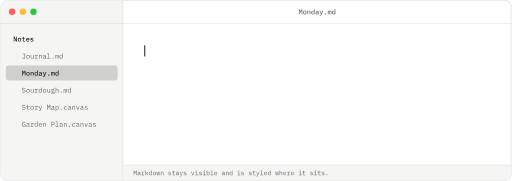
t = 0.00 s
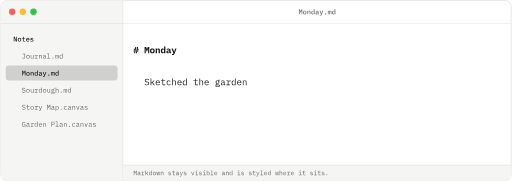
t = 1.71 s
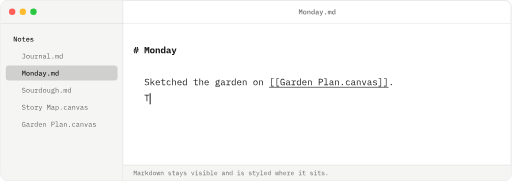
t = 3.33 s
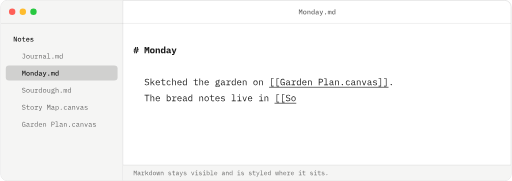
t = 4.94 s
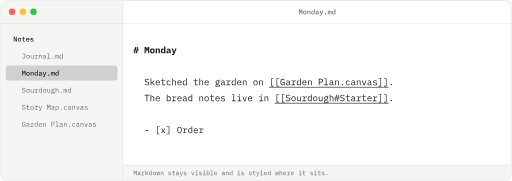
t = 6.69 s
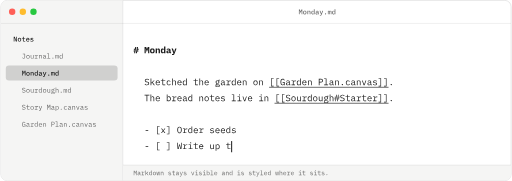
t = 8.03 s

The animated SVG that drew these frames (rendered in a browser with its animation timeline set to each time). Animation: 8 SMIL elements (animate=8); frames cover the first 8.03 s, repeats indefinitely.

<svg xmlns="http://www.w3.org/2000/svg" xmlns:xlink="http://www.w3.org/1999/xlink" viewBox="0 0 960 340" width="960" height="340" role="img" aria-labelledby="t d">
<title id="t">Typing in Abyss</title><desc id="d">An Abyss window. A note called Monday.md is typed out: a heading, two wikilinks and a short task list, with the Markdown characters left visible and styled in place.</desc>
<defs><path id="M4d" d="M445 334 448 544H440L300 185L160 544H152L155 334V0H56V698H193L300 421H307L415 698H544V0H445Z"/><path id="M6f" d="M300 -12Q243 -12 197.5 7Q152 26 120.5 61Q89 96 72 146Q55 196 55 258Q55 320 72 370Q89 420 120.5 455Q152 490 197.5 509Q243 528 300 528Q357 528 402.5 509Q448 490 479.5 455Q511 420 528 370Q545 320 545 258Q545 196 528 146Q511 96 479.5 61Q448 26 402.5 7Q357 -12 300 -12ZM300 74Q360 74 395.5 110.5Q431 147 431 219V297Q431 369 395.5 405.5Q360 442 300 442Q240 442 204.5 405.5Q169 369 169 297V219Q169 147 204.5 110.5Q240 74 300 74Z"/><path id="M6e" d="M84 0V516H193V428H198Q206 448 218.5 466.5Q231 485 249 498.5Q267 512 291 520Q315 528 347 528Q425 528 473 477Q521 426 521 332V0H412V316Q412 439 305 439Q284 439 264 433.5Q244 428 228 417Q212 406 202.5 389Q193 372 193 350V0Z"/><path id="M64" d="M412 88H406Q383 41 345 14.5Q307 -12 250 -12Q159 -12 105 56Q51 124 51 258Q51 392 105 460Q159 528 250 528Q307 528 345 501.5Q383 475 406 428H412V740H521V0H412ZM295 77Q319 77 340 83Q361 89 377 101Q393 113 402.5 130.5Q412 148 412 172V344Q412 368 402.5 385.5Q393 403 377 415Q361 427 340 433Q319 439 295 439Q233 439 199.5 401Q166 363 166 300V216Q166 153 199.5 115Q233 77 295 77Z"/><path id="M61" d="M492 0Q445 0 421.5 24Q398 48 393 87H388Q373 40 333.5 14Q294 -12 233 -12Q154 -12 107 29.5Q60 71 60 144Q60 219 115.5 258.5Q171 298 286 298H385V338Q385 443 274 443Q224 443 193 423.5Q162 404 141 372L76 425Q98 467 150 497.5Q202 528 284 528Q382 528 438 481Q494 434 494 345V86H559V0ZM264 68Q317 68 351 92Q385 116 385 154V229H288Q170 229 170 158V138Q170 103 195 85.5Q220 68 264 68Z"/><path id="M79" d="M451 516H561L311 -100Q291 -150 258.5 -175Q226 -200 165 -200H78V-112H200L247 7L39 516H153L235 300L299 123H305L369 300Z"/><path id="M2e" d="M300 -10Q252 -10 232.5 10Q213 30 213 59V85Q213 114 232.5 134Q252 154 300 154Q348 154 367.5 134Q387 114 387 85V59Q387 30 367.5 10Q348 -10 300 -10Z"/><path id="M6d" d="M44 0V516H137V449H142Q154 482 176.5 505Q199 528 241 528Q282 528 304.5 505.5Q327 483 333 444H337Q351 479 376 503.5Q401 528 448 528Q508 528 531.5 486Q555 444 555 363V0H462V349Q462 403 449 423.5Q436 444 407 444Q381 444 363.5 426.5Q346 409 346 374V0H253V349Q253 403 240.5 423.5Q228 444 199 444Q172 444 154.5 426.5Q137 409 137 374V0Z"/><path id="M4e" d="M179 537H170V0H72V698H216L421 161H430V698H528V0H384Z"/><path id="M74" d="M331 0Q263 0 231 36.5Q199 73 199 131V428H40V516H153Q182 516 194 527.5Q206 539 206 569V698H308V516H528V428H308V88H528V0Z"/><path id="M65" d="M311 -12Q252 -12 205 7Q158 26 126 61Q94 96 77 145.5Q60 195 60 257Q60 319 77.5 369Q95 419 126.5 454.5Q158 490 203 509Q248 528 303 528Q357 528 401 509.5Q445 491 476 457Q507 423 523.5 376Q540 329 540 272V231H170V214Q170 153 208 114.5Q246 76 313 76Q363 76 398.5 97.5Q434 119 456 155L524 95Q498 50 444.5 19Q391 -12 311 -12ZM303 445Q274 445 249.5 435Q225 425 207.5 406.5Q190 388 180 363Q170 338 170 308V301H429V311Q429 372 394.5 408.5Q360 445 303 445Z"/><path id="M73" d="M301 -12Q217 -12 156.5 15Q96 42 59 87L126 147Q160 110 202.5 90.5Q245 71 303 71Q356 71 388.5 89Q421 107 421 145Q421 161 415 172Q409 183 398 190Q387 197 372.5 201Q358 205 342 207L260 220Q230 224 199 233Q168 242 143.5 258.5Q119 275 103.5 301Q88 327 88 367Q88 446 148.5 487Q209 528 308 528Q380 528 432.5 506.5Q485 485 520 447L459 383Q439 406 402 425.5Q365 445 304 445Q195 445 195 376Q195 343 218.5 330.5Q242 318 274 314L356 301Q387 296 417.5 288Q448 280 472.5 263.5Q497 247 512.5 221Q528 195 528 155Q528 77 467.5 32.5Q407 -12 301 -12Z"/><path id="R4a" d="M480 698V181Q480 137 465 101Q450 65 422.5 40Q395 15 357 1.5Q319 -12 274 -12Q194 -12 142 29.5Q90 71 74 146L154 163Q159 142 167.5 123.5Q176 105 190.5 91.5Q205 78 226 70Q247 62 276 62Q333 62 364.5 94.5Q396 127 396 196V625H144V698Z"/><path id="R6f" d="M300 -12Q246 -12 202.5 7Q159 26 128.5 61.5Q98 97 82 146.5Q66 196 66 258Q66 319 82 369Q98 419 128.5 454.5Q159 490 202.5 509Q246 528 300 528Q354 528 397.5 509Q441 490 471.5 454.5Q502 419 518 369Q534 319 534 258Q534 196 518 146.5Q502 97 471.5 61.5Q441 26 397.5 7Q354 -12 300 -12ZM300 57Q367 57 408 97Q449 137 449 221V295Q449 379 408 419Q367 459 300 459Q233 459 192 419Q151 379 151 295V221Q151 137 192 97Q233 57 300 57Z"/><path id="R75" d="M422 84H418Q410 65 398 47.5Q386 30 368.5 17Q351 4 327 -4Q303 -12 271 -12Q190 -12 141 39.5Q92 91 92 185V516H172V199Q172 128 203 93.5Q234 59 294 59Q318 59 341 65Q364 71 382 83Q400 95 411 113.5Q422 132 422 158V516H502V0H422Z"/><path id="R72" d="M77 68H228V448H77V516H308V386H313Q329 447 373.5 481.5Q418 516 487 516H559V436H462Q393 436 350.5 396Q308 356 308 291V68H469V0H77Z"/><path id="R6e" d="M98 0V516H178V432H182Q190 451 202 468.5Q214 486 231.5 499Q249 512 273 520Q297 528 329 528Q410 528 459 476.5Q508 425 508 331V0H428V317Q428 388 397 422.5Q366 457 306 457Q282 457 259 451Q236 445 218 433Q200 421 189 402Q178 383 178 358V0Z"/><path id="R61" d="M495 0Q448 0 428 24Q408 48 403 84H398Q381 39 343.5 13.5Q306 -12 243 -12Q162 -12 114 30Q66 72 66 145Q66 217 118.5 256Q171 295 288 295H398V346Q398 403 366 431.5Q334 460 275 460Q223 460 190 439.5Q157 419 137 384L83 424Q93 444 110 463Q127 482 152 496.5Q177 511 209 519.5Q241 528 280 528Q371 528 424.5 482Q478 436 478 354V70H550V0ZM257 55Q288 55 313.5 62.5Q339 70 358 82.5Q377 95 387.5 112.5Q398 130 398 150V235H288Q216 235 183 215Q150 195 150 157V136Q150 96 178.5 75.5Q207 55 257 55Z"/><path id="R6c" d="M80 68H260V672H80V740H340V68H520V0H80Z"/><path id="R2e" d="M300 -9Q259 -9 242.5 8Q226 25 226 51V69Q226 95 242.5 112Q259 129 300 129Q341 129 357.5 112Q374 95 374 69V51Q374 25 357.5 8Q341 -9 300 -9Z"/><path id="R6d" d="M54 0V516H128V456H132Q144 486 166 507Q188 528 231 528Q276 528 298 505.5Q320 483 325 447H328Q342 482 368 505Q394 528 440 528Q503 528 524.5 484Q546 440 546 358V0H472V345Q472 411 458.5 436.5Q445 462 409 462Q377 462 357 441.5Q337 421 337 379V0H263V345Q263 411 249.5 436.5Q236 462 201 462Q169 462 148.5 441.5Q128 421 128 379V0Z"/><path id="R64" d="M425 84H421Q371 -12 262 -12Q167 -12 113.5 59Q60 130 60 258Q60 386 113.5 457Q167 528 262 528Q371 528 421 432H425V740H505V0H425ZM293 59Q320 59 344 66Q368 73 386 86.5Q404 100 414.5 119.5Q425 139 425 165V351Q425 377 414.5 396.5Q404 416 386 429.5Q368 443 344 450Q320 457 293 457Q223 457 184.5 414.5Q146 372 146 302V214Q146 144 184.5 101.5Q223 59 293 59Z"/><path id="R53" d="M298 -12Q204 -12 144 22.5Q84 57 45 111L106 161Q147 110 192.5 85Q238 60 301 60Q377 60 417 95Q457 130 457 193Q457 244 428 272.5Q399 301 327 313L249 326Q198 335 163.5 353Q129 371 108 396.5Q87 422 78 452.5Q69 483 69 516Q69 612 132 661Q195 710 302 710Q386 710 443.5 682Q501 654 536 603L477 552Q448 590 407 614Q366 638 301 638Q230 638 192 608Q154 578 154 518Q154 471 182.5 441.5Q211 412 285 399L360 386Q411 377 446 359Q481 341 502.5 316Q524 291 533 260Q542 229 542 195Q542 98 478.5 43Q415 -12 298 -12Z"/><path id="R67" d="M561 -59Q561 -137 496 -174.5Q431 -212 301 -212Q176 -212 121.5 -179Q67 -146 67 -84Q67 -42 89 -19Q111 4 151 15V27Q129 38 117 55Q105 72 105 98Q105 138 131.5 158Q158 178 198 188V192Q150 213 123.5 254Q97 295 97 350Q97 389 111 422Q125 455 151.5 478.5Q178 502 215 515Q252 528 297 528Q355 528 399 507V516Q399 546 413 566Q427 586 461 586H556V516H440V481Q468 457 483 424Q498 391 498 350Q498 311 483.5 278Q469 245 443 221.5Q417 198 379.5 185Q342 172 297 172Q284 172 272 173Q260 174 248 176Q236 174 223 169.5Q210 165 199 157.5Q188 150 181 140Q174 130 174 117Q174 94 197 86.5Q220 79 257 79H371Q471 79 516 41.5Q561 4 561 -59ZM486 -63Q486 -32 461 -13.5Q436 5 374 5H195Q143 -16 143 -65Q143 -99 170 -123.5Q197 -148 260 -148H338Q408 -148 447 -126.5Q486 -105 486 -63ZM297 234Q357 234 385.5 262Q414 290 414 336V365Q414 411 385.5 438.5Q357 466 297 466Q237 466 209 438.5Q181 411 181 365V336Q181 290 209 262Q237 234 297 234Z"/><path id="R68" d="M98 740H178V432H182Q190 451 202 468.5Q214 486 231.5 499Q249 512 273 520Q297 528 329 528Q410 528 459 476.5Q508 425 508 331V0H428V317Q428 388 397 422.5Q366 457 306 457Q282 457 259 451Q236 445 218 433Q200 421 189 402Q178 383 178 358V0H98Z"/><path id="R74" d="M325 0Q266 0 238.5 33Q211 66 211 118V448H39V516H167Q193 516 203.5 526.5Q214 537 214 563V698H291V516H526V448H291V68H526V0Z"/><path id="R79" d="M467 516H547L291 -113Q282 -135 271 -151.5Q260 -168 245 -178.5Q230 -189 209 -194.5Q188 -200 159 -200H83V-132H203L261 10L53 516H135L222 300L299 104H303L380 300Z"/><path id="R4d" d="M455 350V571H447L300 212L153 571H145V350V0H68V698H176L299 390H305L428 698H532V0H455Z"/><path id="R70" d="M95 516H175V432H179Q229 528 338 528Q433 528 486.5 457Q540 386 540 258Q540 130 486.5 59Q433 -12 338 -12Q229 -12 179 84H175V-200H95ZM307 59Q377 59 415.5 101.5Q454 144 454 214V302Q454 372 415.5 414.5Q377 457 307 457Q280 457 256 450Q232 443 214 429.5Q196 416 185.5 396.5Q175 377 175 351V165Q175 139 185.5 119.5Q196 100 214 86.5Q232 73 256 66Q280 59 307 59Z"/><path id="R63" d="M318 -12Q262 -12 218.5 7.5Q175 27 145 62Q115 97 99.5 147Q84 197 84 258Q84 319 100 369Q116 419 146 454.5Q176 490 219 509Q262 528 317 528Q392 528 439 495Q486 462 508 409L444 375Q430 415 397.5 437Q365 459 317 459Q282 459 254.5 447.5Q227 436 208 415Q189 394 179.5 365Q170 336 170 302V214Q170 180 179.5 151Q189 122 208 101Q227 80 255 68.5Q283 57 319 57Q371 57 405 81Q439 105 459 147L516 108Q493 56 444.5 22Q396 -12 318 -12Z"/><path id="R76" d="M249 0 64 516H145L219 300L299 67H303L383 300L457 516H536L351 0Z"/><path id="R73" d="M306 -12Q225 -12 166.5 15.5Q108 43 67 89L121 136Q158 97 202 76Q246 55 308 55Q368 55 406.5 76.5Q445 98 445 144Q445 164 437.5 177.5Q430 191 417 199Q404 207 388 211.5Q372 216 354 219L273 231Q246 235 214.5 242Q183 249 157 264.5Q131 280 113.5 306Q96 332 96 374Q96 413 111.5 441.5Q127 470 155 489.5Q183 509 221 518.5Q259 528 304 528Q374 528 425.5 506Q477 484 514 445L462 396Q453 407 439.5 418.5Q426 430 406.5 439.5Q387 449 361 455Q335 461 301 461Q240 461 207.5 440Q175 419 175 379Q175 359 182.5 345.5Q190 332 203 324Q216 316 232.5 311.5Q249 307 266 304L347 292Q375 288 406 281Q437 274 463 258.5Q489 243 506.5 217Q524 191 524 149Q524 72 464.5 30Q405 -12 306 -12Z"/><path id="R47" d="M444 93H439Q430 73 418 54Q406 35 387.5 20.5Q369 6 343 -3Q317 -12 281 -12Q167 -12 111.5 80Q56 172 56 344Q56 524 117 617Q178 710 305 710Q354 710 390 697Q426 684 451.5 662Q477 640 494 612.5Q511 585 522 557L450 524Q441 547 429.5 567.5Q418 588 401.5 603.5Q385 619 362 628Q339 637 308 637Q224 637 184.5 574Q145 511 145 406V298Q145 245 153 201.5Q161 158 179.5 126Q198 94 227.5 76.5Q257 59 300 59Q368 59 406 100Q444 141 444 206V278H297V345H522V0H444Z"/><path id="R65" d="M309 -12Q253 -12 208.5 7Q164 26 132.5 61.5Q101 97 84 146.5Q67 196 67 257Q67 319 84.5 369Q102 419 133 454.5Q164 490 207.5 509Q251 528 304 528Q356 528 398.5 509Q441 490 471 456.5Q501 423 517 377Q533 331 533 276V238H151V214Q151 180 162 151Q173 122 193.5 101Q214 80 243.5 68.5Q273 57 309 57Q361 57 399 81Q437 105 457 147L516 107Q493 55 439.5 21.5Q386 -12 309 -12ZM304 462Q271 462 243 450Q215 438 194.5 417Q174 396 162.5 367.5Q151 339 151 305V298H447V309Q447 343 436.5 371Q426 399 407.5 419.5Q389 440 362.5 451Q336 462 304 462Z"/><path id="R50" d="M90 0V698H344Q441 698 492 645Q543 592 543 497Q543 402 492 349Q441 296 344 296H174V0ZM174 369H342Q395 369 424.5 395.5Q454 422 454 471V523Q454 572 424.5 598.5Q395 625 342 625H174Z"/><path id="B23" d="M117 194H9V304H137L152 394H47V504H172L206 698H323L200 0H83ZM400 698H517L483 504H591V394H463L448 304H553V194H428L394 0H277Z"/><path id="B4d" d="M431 311 439 506H430L300 147L170 506H161L169 311V0H39V698H216L302 463H310L396 698H561V0H431Z"/><path id="B6f" d="M300 -12Q240 -12 192 6.5Q144 25 110.5 60Q77 95 59 145Q41 195 41 258Q41 321 59 371Q77 421 110.5 456Q144 491 192 509.5Q240 528 300 528Q360 528 408 509.5Q456 491 489.5 456Q523 421 541 371Q559 321 559 258Q559 195 541 145Q523 95 489.5 60Q456 25 408 6.5Q360 -12 300 -12ZM300 98Q350 98 378 129Q406 160 406 217V299Q406 356 378 387Q350 418 300 418Q250 418 222 387Q194 356 194 299V217Q194 160 222 129Q250 98 300 98Z"/><path id="B6e" d="M65 0V516H213V422H219Q228 444 241 463Q254 482 272.5 496.5Q291 511 315.5 519.5Q340 528 371 528Q408 528 439 515.5Q470 503 492 478Q514 453 526.5 417Q539 381 539 334V0H391V314Q391 414 304 414Q287 414 270.5 409.5Q254 405 241 395.5Q228 386 220.5 372Q213 358 213 339V0Z"/><path id="B64" d="M393 94H386Q366 47 330.5 17.5Q295 -12 233 -12Q190 -12 154.5 4Q119 20 93.5 53Q68 86 53.5 137Q39 188 39 258Q39 328 53.5 379Q68 430 93.5 463Q119 496 154.5 512Q190 528 233 528Q264 528 288 520Q312 512 330.5 498Q349 484 362.5 464.5Q376 445 386 422H393V740H541V0H393ZM297 103Q336 103 364.5 122Q393 141 393 182V334Q393 375 364.5 394Q336 413 297 413Q247 413 220 382.5Q193 352 193 298V218Q193 164 220 133.5Q247 103 297 103Z"/><path id="B61" d="M487 0Q441 0 413 23.5Q385 47 380 91H375Q361 40 319.5 14Q278 -12 218 -12Q143 -12 97.5 28.5Q52 69 52 142Q52 223 111 262Q170 301 284 301H367V327Q367 373 345.5 396.5Q324 420 273 420Q226 420 197 402Q168 384 147 355L66 427Q92 471 147.5 499.5Q203 528 290 528Q396 528 455.5 479.5Q515 431 515 333V107H572V0ZM274 85Q313 85 340 104Q367 123 367 159V221H288Q197 221 197 160V140Q197 113 218 99Q239 85 274 85Z"/><path id="B79" d="M430 516H581L338 -83Q315 -140 277 -170Q239 -200 173 -200H71V-85H195L227 3L19 516H178L253 299L300 149H308L353 299Z"/><path id="R6b" d="M105 740H185V273H189L279 358L451 516H549L335 314L574 0H475L274 268L185 187V0H105Z"/><path id="R5b" d="M225 -138V760H505V698H294V-76H505V-138Z"/><path id="R5d" d="M375 760V-138H95V-76H306V698H95V760Z"/><path id="R54" d="M342 625V0H258V625H25V698H575V625Z"/><path id="R62" d="M95 740H175V432H179Q229 528 338 528Q433 528 486.5 457Q540 386 540 258Q540 130 486.5 59Q433 -12 338 -12Q229 -12 179 84H175V0H95ZM307 59Q377 59 415.5 101.5Q454 144 454 214V302Q454 372 415.5 414.5Q377 457 307 457Q280 457 256 450Q232 443 214 429.5Q196 416 185.5 396.5Q175 377 175 351V165Q175 139 185.5 119.5Q196 100 214 86.5Q232 73 256 66Q280 59 307 59Z"/><path id="R69" d="M332 630Q297 630 283 644.5Q269 659 269 681V697Q269 719 283 733.5Q297 748 332 748Q367 748 381 733.5Q395 719 395 697V681Q395 659 381 644.5Q367 630 332 630ZM106 68H292V448H106V516H372V68H546V0H106Z"/><path id="R23" d="M148 216H16V282H160L183 416H52V482H195L233 698H306L183 0H110ZM417 698H490L452 482H584V416H440L417 282H548V216H405L367 0H294Z"/><path id="R2d" d="M155 262V346H445V262Z"/><path id="R78" d="M61 0 253 262 66 516H162L240 407L302 321H306L366 407L443 516H535L346 263L540 0H444L357 121L298 203H294L237 121L153 0Z"/><path id="R4f" d="M300 -12Q236 -12 190 12.5Q144 37 114 83Q84 129 70 196Q56 263 56 349Q56 434 70 501.5Q84 569 114 615Q144 661 190 685.5Q236 710 300 710Q364 710 410 685.5Q456 661 486 615Q516 569 530 501.5Q544 434 544 349Q544 263 530 196Q516 129 486 83Q456 37 410 12.5Q364 -12 300 -12ZM300 61Q342 61 371 77.5Q400 94 419 124Q438 154 446.5 196.5Q455 239 455 292V406Q455 458 446.5 501Q438 544 419 574Q400 604 371 620.5Q342 637 300 637Q258 637 229 620.5Q200 604 181 574Q162 544 153.5 501Q145 458 145 406V292Q145 239 153.5 196.5Q162 154 181 124Q200 94 229 77.5Q258 61 300 61Z"/><path id="R57" d="M90 0 35 698H110L139 298L154 87H162L254 516H348L440 87H448L463 298L492 698H565L510 0H389L304 417H296L211 0Z"/><path id="R77" d="M30 516H101L160 70H169L257 516H345L433 70H442L501 516H570L491 0H387L305 432H297L213 0H109Z"/><clipPath id="win"><rect x="1" y="1" width="958" height="338" rx="12"/></clipPath></defs>
<rect x=".75" y=".75" width="958.5" height="338.5" rx="12" fill="#FFFFFF" stroke="#000000" stroke-opacity="0.18"/>
<g clip-path="url(#win)">
<rect x="0" y="0" width="230" height="340" fill="#F5F5F4"/><line x1="230" y1="0" x2="230" y2="340" stroke="#000000" stroke-opacity="0.12"/>
<line x1="0" y1="44" x2="960" y2="44" stroke="#000000" stroke-opacity="0.12"/>
<circle cx="22" cy="22" r="6" fill="#FF5F57"/>
<circle cx="42" cy="22" r="6" fill="#FEBC2E"/>
<circle cx="62" cy="22" r="6" fill="#28C840"/>
<g transform="translate(559.90 27.00) scale(0.01300 -0.01300)" fill="#666666" ><use xlink:href="#M4d" x="0"/><use xlink:href="#M6f" x="600"/><use xlink:href="#M6e" x="1200"/><use xlink:href="#M64" x="1800"/><use xlink:href="#M61" x="2400"/><use xlink:href="#M79" x="3000"/><use xlink:href="#M2e" x="3600"/><use xlink:href="#M6d" x="4200"/><use xlink:href="#M64" x="4800"/></g>
<g transform="translate(24.00 78.00) scale(0.01300 -0.01300)" fill="#1C1C1C" ><use xlink:href="#M4e" x="0"/><use xlink:href="#M6f" x="600"/><use xlink:href="#M74" x="1200"/><use xlink:href="#M65" x="1800"/><use xlink:href="#M73" x="2400"/></g>
<g transform="translate(40.00 110.00) scale(0.01300 -0.01300)" fill="#666666" ><use xlink:href="#R4a" x="0"/><use xlink:href="#R6f" x="600"/><use xlink:href="#R75" x="1200"/><use xlink:href="#R72" x="1800"/><use xlink:href="#R6e" x="2400"/><use xlink:href="#R61" x="3000"/><use xlink:href="#R6c" x="3600"/><use xlink:href="#R2e" x="4200"/><use xlink:href="#R6d" x="4800"/><use xlink:href="#R64" x="5400"/></g>
<rect x="10" y="123" width="210" height="28" rx="6" fill="#2A2A2A" fill-opacity=".18"/>
<g transform="translate(40.00 142.00) scale(0.01300 -0.01300)" fill="#1C1C1C" ><use xlink:href="#M4d" x="0"/><use xlink:href="#M6f" x="600"/><use xlink:href="#M6e" x="1200"/><use xlink:href="#M64" x="1800"/><use xlink:href="#M61" x="2400"/><use xlink:href="#M79" x="3000"/><use xlink:href="#M2e" x="3600"/><use xlink:href="#M6d" x="4200"/><use xlink:href="#M64" x="4800"/></g>
<g transform="translate(40.00 174.00) scale(0.01300 -0.01300)" fill="#666666" ><use xlink:href="#R53" x="0"/><use xlink:href="#R6f" x="600"/><use xlink:href="#R75" x="1200"/><use xlink:href="#R72" x="1800"/><use xlink:href="#R64" x="2400"/><use xlink:href="#R6f" x="3000"/><use xlink:href="#R75" x="3600"/><use xlink:href="#R67" x="4200"/><use xlink:href="#R68" x="4800"/><use xlink:href="#R2e" x="5400"/><use xlink:href="#R6d" x="6000"/><use xlink:href="#R64" x="6600"/></g>
<g transform="translate(40.00 206.00) scale(0.01300 -0.01300)" fill="#666666" ><use xlink:href="#R53" x="0"/><use xlink:href="#R74" x="600"/><use xlink:href="#R6f" x="1200"/><use xlink:href="#R72" x="1800"/><use xlink:href="#R79" x="2400"/><use xlink:href="#R4d" x="3600"/><use xlink:href="#R61" x="4200"/><use xlink:href="#R70" x="4800"/><use xlink:href="#R2e" x="5400"/><use xlink:href="#R63" x="6000"/><use xlink:href="#R61" x="6600"/><use xlink:href="#R6e" x="7200"/><use xlink:href="#R76" x="7800"/><use xlink:href="#R61" x="8400"/><use xlink:href="#R73" x="9000"/></g>
<g transform="translate(40.00 238.00) scale(0.01300 -0.01300)" fill="#666666" ><use xlink:href="#R47" x="0"/><use xlink:href="#R61" x="600"/><use xlink:href="#R72" x="1200"/><use xlink:href="#R64" x="1800"/><use xlink:href="#R65" x="2400"/><use xlink:href="#R6e" x="3000"/><use xlink:href="#R50" x="4200"/><use xlink:href="#R6c" x="4800"/><use xlink:href="#R61" x="5400"/><use xlink:href="#R6e" x="6000"/><use xlink:href="#R2e" x="6600"/><use xlink:href="#R63" x="7200"/><use xlink:href="#R61" x="7800"/><use xlink:href="#R6e" x="8400"/><use xlink:href="#R76" x="9000"/><use xlink:href="#R61" x="9600"/><use xlink:href="#R73" x="10200"/></g>
<clipPath id="c0"><rect x="249.6" y="81" width="0" height="30"><animate attributeName="width" calcMode="discrete" dur="14.04s" repeatCount="indefinite" keyTimes="0.0000;0.0000;0.0043;0.0085;0.0128;0.0171;0.0214;0.0256;0.0299;0.0342;1.0000" values="0;0;10.2;20.4;30.6;40.8;51.0;61.2;71.4;81.6;81.6"/></rect></clipPath>
<g clip-path="url(#c0)"><g transform="translate(249.60 100.00) scale(0.01700 -0.01700)" fill="#1C1C1C" ><use xlink:href="#B23" x="0"/><use xlink:href="#B4d" x="1200"/><use xlink:href="#B6f" x="1800"/><use xlink:href="#B6e" x="2400"/><use xlink:href="#B64" x="3000"/><use xlink:href="#B61" x="3600"/><use xlink:href="#B79" x="4200"/></g>
</g>
<clipPath id="c2"><rect x="270" y="141" width="0" height="30"><animate attributeName="width" calcMode="discrete" dur="14.04s" repeatCount="indefinite" keyTimes="0.0000;0.0342;0.0385;0.0427;0.0470;0.0513;0.0556;0.0598;0.0641;0.0684;0.0726;0.0769;0.0812;0.0855;0.0897;0.0940;0.0983;0.1026;0.1068;0.1111;0.1154;0.1197;0.1239;0.1282;0.1325;0.1368;0.1410;0.1453;0.1496;0.1538;0.1581;0.1624;0.1667;0.1709;0.1752;0.1795;0.1838;0.1880;0.1923;0.1966;0.2009;0.2051;0.2094;0.2137;0.2179;0.2222;0.2265;0.2308;1.0000" values="0;0;10.2;20.4;30.6;40.8;51.0;61.2;71.4;81.6;91.8;102.0;112.2;122.4;132.6;142.8;153.0;163.2;173.4;183.6;193.8;204.0;214.2;224.4;234.6;244.8;255.0;265.2;275.4;285.6;295.8;306.0;316.2;326.4;336.6;346.8;357.0;367.2;377.4;387.6;397.8;408.0;418.2;428.4;438.6;448.8;459.0;469.2;469.2"/></rect></clipPath>
<g clip-path="url(#c2)"><g transform="translate(270.00 160.00) scale(0.01700 -0.01700)" fill="#1C1C1C" ><use xlink:href="#R53" x="0"/><use xlink:href="#R6b" x="600"/><use xlink:href="#R65" x="1200"/><use xlink:href="#R74" x="1800"/><use xlink:href="#R63" x="2400"/><use xlink:href="#R68" x="3000"/><use xlink:href="#R65" x="3600"/><use xlink:href="#R64" x="4200"/><use xlink:href="#R74" x="5400"/><use xlink:href="#R68" x="6000"/><use xlink:href="#R65" x="6600"/><use xlink:href="#R67" x="7800"/><use xlink:href="#R61" x="8400"/><use xlink:href="#R72" x="9000"/><use xlink:href="#R64" x="9600"/><use xlink:href="#R65" x="10200"/><use xlink:href="#R6e" x="10800"/><use xlink:href="#R6f" x="12000"/><use xlink:href="#R6e" x="12600"/><use xlink:href="#R5b" x="13800"/><use xlink:href="#R5b" x="14400"/><use xlink:href="#R47" x="15000"/><use xlink:href="#R61" x="15600"/><use xlink:href="#R72" x="16200"/><use xlink:href="#R64" x="16800"/><use xlink:href="#R65" x="17400"/><use xlink:href="#R6e" x="18000"/><use xlink:href="#R50" x="19200"/><use xlink:href="#R6c" x="19800"/><use xlink:href="#R61" x="20400"/><use xlink:href="#R6e" x="21000"/><use xlink:href="#R2e" x="21600"/><use xlink:href="#R63" x="22200"/><use xlink:href="#R61" x="22800"/><use xlink:href="#R6e" x="23400"/><use xlink:href="#R76" x="24000"/><use xlink:href="#R61" x="24600"/><use xlink:href="#R73" x="25200"/><use xlink:href="#R5d" x="25800"/><use xlink:href="#R5d" x="26400"/><use xlink:href="#R2e" x="27000"/></g>
<line x1="504.6" x2="729.0" y1="164" y2="164" stroke="#1C1C1C" stroke-width="1.2"/>
</g>
<clipPath id="c3"><rect x="270" y="171" width="0" height="30"><animate attributeName="width" calcMode="discrete" dur="14.04s" repeatCount="indefinite" keyTimes="0.0000;0.2308;0.2350;0.2393;0.2436;0.2479;0.2521;0.2564;0.2607;0.2650;0.2692;0.2735;0.2778;0.2821;0.2863;0.2906;0.2949;0.2991;0.3034;0.3077;0.3120;0.3162;0.3205;0.3248;0.3291;0.3333;0.3376;0.3419;0.3462;0.3504;0.3547;0.3590;0.3632;0.3675;0.3718;0.3761;0.3803;0.3846;0.3889;0.3932;0.3974;0.4017;0.4060;0.4103;0.4145;0.4188;0.4231;0.4274;1.0000" values="0;0;10.2;20.4;30.6;40.8;51.0;61.2;71.4;81.6;91.8;102.0;112.2;122.4;132.6;142.8;153.0;163.2;173.4;183.6;193.8;204.0;214.2;224.4;234.6;244.8;255.0;265.2;275.4;285.6;295.8;306.0;316.2;326.4;336.6;346.8;357.0;367.2;377.4;387.6;397.8;408.0;418.2;428.4;438.6;448.8;459.0;469.2;469.2"/></rect></clipPath>
<g clip-path="url(#c3)"><g transform="translate(270.00 190.00) scale(0.01700 -0.01700)" fill="#1C1C1C" ><use xlink:href="#R54" x="0"/><use xlink:href="#R68" x="600"/><use xlink:href="#R65" x="1200"/><use xlink:href="#R62" x="2400"/><use xlink:href="#R72" x="3000"/><use xlink:href="#R65" x="3600"/><use xlink:href="#R61" x="4200"/><use xlink:href="#R64" x="4800"/><use xlink:href="#R6e" x="6000"/><use xlink:href="#R6f" x="6600"/><use xlink:href="#R74" x="7200"/><use xlink:href="#R65" x="7800"/><use xlink:href="#R73" x="8400"/><use xlink:href="#R6c" x="9600"/><use xlink:href="#R69" x="10200"/><use xlink:href="#R76" x="10800"/><use xlink:href="#R65" x="11400"/><use xlink:href="#R69" x="12600"/><use xlink:href="#R6e" x="13200"/><use xlink:href="#R5b" x="14400"/><use xlink:href="#R5b" x="15000"/><use xlink:href="#R53" x="15600"/><use xlink:href="#R6f" x="16200"/><use xlink:href="#R75" x="16800"/><use xlink:href="#R72" x="17400"/><use xlink:href="#R64" x="18000"/><use xlink:href="#R6f" x="18600"/><use xlink:href="#R75" x="19200"/><use xlink:href="#R67" x="19800"/><use xlink:href="#R68" x="20400"/><use xlink:href="#R23" x="21000"/><use xlink:href="#R53" x="21600"/><use xlink:href="#R74" x="22200"/><use xlink:href="#R61" x="22800"/><use xlink:href="#R72" x="23400"/><use xlink:href="#R74" x="24000"/><use xlink:href="#R65" x="24600"/><use xlink:href="#R72" x="25200"/><use xlink:href="#R5d" x="25800"/><use xlink:href="#R5d" x="26400"/><use xlink:href="#R2e" x="27000"/></g>
<line x1="514.8" x2="729.0" y1="194" y2="194" stroke="#1C1C1C" stroke-width="1.2"/>
</g>
<clipPath id="c5"><rect x="270" y="231" width="0" height="30"><animate attributeName="width" calcMode="discrete" dur="14.04s" repeatCount="indefinite" keyTimes="0.0000;0.4274;0.4316;0.4359;0.4402;0.4444;0.4487;0.4530;0.4573;0.4615;0.4658;0.4701;0.4744;0.4786;0.4829;0.4872;0.4915;0.4957;0.5000;1.0000" values="0;0;10.2;20.4;30.6;40.8;51.0;61.2;71.4;81.6;91.8;102.0;112.2;122.4;132.6;142.8;153.0;163.2;173.4;173.4"/></rect></clipPath>
<g clip-path="url(#c5)"><g transform="translate(270.00 250.00) scale(0.01700 -0.01700)" fill="#1C1C1C" ><use xlink:href="#R2d" x="0"/><use xlink:href="#R5b" x="1200"/><use xlink:href="#R78" x="1800"/><use xlink:href="#R5d" x="2400"/><use xlink:href="#R4f" x="3600"/><use xlink:href="#R72" x="4200"/><use xlink:href="#R64" x="4800"/><use xlink:href="#R65" x="5400"/><use xlink:href="#R72" x="6000"/><use xlink:href="#R73" x="7200"/><use xlink:href="#R65" x="7800"/><use xlink:href="#R65" x="8400"/><use xlink:href="#R64" x="9000"/><use xlink:href="#R73" x="9600"/></g>
</g>
<clipPath id="c6"><rect x="270" y="261" width="0" height="30"><animate attributeName="width" calcMode="discrete" dur="14.04s" repeatCount="indefinite" keyTimes="0.0000;0.5000;0.5043;0.5085;0.5128;0.5171;0.5214;0.5256;0.5299;0.5342;0.5385;0.5427;0.5470;0.5513;0.5556;0.5598;0.5641;0.5684;0.5726;0.5769;0.5812;0.5855;0.5897;0.5940;0.5983;0.6026;0.6068;0.6111;0.6154;0.6197;0.6239;0.6282;0.6325;0.6368;1.0000" values="0;0;10.2;20.4;30.6;40.8;51.0;61.2;71.4;81.6;91.8;102.0;112.2;122.4;132.6;142.8;153.0;163.2;173.4;183.6;193.8;204.0;214.2;224.4;234.6;244.8;255.0;265.2;275.4;285.6;295.8;306.0;316.2;326.4;326.4"/></rect></clipPath>
<g clip-path="url(#c6)"><g transform="translate(270.00 280.00) scale(0.01700 -0.01700)" fill="#1C1C1C" ><use xlink:href="#R2d" x="0"/><use xlink:href="#R5b" x="1200"/><use xlink:href="#R5d" x="2400"/><use xlink:href="#R57" x="3600"/><use xlink:href="#R72" x="4200"/><use xlink:href="#R69" x="4800"/><use xlink:href="#R74" x="5400"/><use xlink:href="#R65" x="6000"/><use xlink:href="#R75" x="7200"/><use xlink:href="#R70" x="7800"/><use xlink:href="#R74" x="9000"/><use xlink:href="#R68" x="9600"/><use xlink:href="#R65" x="10200"/><use xlink:href="#R73" x="11400"/><use xlink:href="#R74" x="12000"/><use xlink:href="#R61" x="12600"/><use xlink:href="#R72" x="13200"/><use xlink:href="#R74" x="13800"/><use xlink:href="#R65" x="14400"/><use xlink:href="#R72" x="15000"/><use xlink:href="#R6e" x="16200"/><use xlink:href="#R6f" x="16800"/><use xlink:href="#R74" x="17400"/><use xlink:href="#R65" x="18000"/><use xlink:href="#R73" x="18600"/></g>
</g>
<rect x="270" y="85" width="2" height="21" fill="#2A2A2A"><animate attributeName="x" calcMode="discrete" dur="14.04s" repeatCount="indefinite" keyTimes="0.0000;0.0043;0.0085;0.0128;0.0171;0.0214;0.0256;0.0299;0.0342;0.0385;0.0427;0.0470;0.0513;0.0556;0.0598;0.0641;0.0684;0.0726;0.0769;0.0812;0.0855;0.0897;0.0940;0.0983;0.1026;0.1068;0.1111;0.1154;0.1197;0.1239;0.1282;0.1325;0.1368;0.1410;0.1453;0.1496;0.1538;0.1581;0.1624;0.1667;0.1709;0.1752;0.1795;0.1838;0.1880;0.1923;0.1966;0.2009;0.2051;0.2094;0.2137;0.2179;0.2222;0.2265;0.2308;0.2350;0.2393;0.2436;0.2479;0.2521;0.2564;0.2607;0.2650;0.2692;0.2735;0.2778;0.2821;0.2863;0.2906;0.2949;0.2991;0.3034;0.3077;0.3120;0.3162;0.3205;0.3248;0.3291;0.3333;0.3376;0.3419;0.3462;0.3504;0.3547;0.3590;0.3632;0.3675;0.3718;0.3761;0.3803;0.3846;0.3889;0.3932;0.3974;0.4017;0.4060;0.4103;0.4145;0.4188;0.4231;0.4274;0.4316;0.4359;0.4402;0.4444;0.4487;0.4530;0.4573;0.4615;0.4658;0.4701;0.4744;0.4786;0.4829;0.4872;0.4915;0.4957;0.5000;0.5043;0.5085;0.5128;0.5171;0.5214;0.5256;0.5299;0.5342;0.5385;0.5427;0.5470;0.5513;0.5556;0.5598;0.5641;0.5684;0.5726;0.5769;0.5812;0.5855;0.5897;0.5940;0.5983;0.6026;0.6068;0.6111;0.6154;0.6197;0.6239;0.6282;0.6325;0.6368" values="270.00;259.80;270.00;280.20;290.40;300.60;310.80;321.00;331.20;280.20;290.40;300.60;310.80;321.00;331.20;341.40;351.60;361.80;372.00;382.20;392.40;402.60;412.80;423.00;433.20;443.40;453.60;463.80;474.00;484.20;494.40;504.60;514.80;525.00;535.20;545.40;555.60;565.80;576.00;586.20;596.40;606.60;616.80;627.00;637.20;647.40;657.60;667.80;678.00;688.20;698.40;708.60;718.80;729.00;739.20;280.20;290.40;300.60;310.80;321.00;331.20;341.40;351.60;361.80;372.00;382.20;392.40;402.60;412.80;423.00;433.20;443.40;453.60;463.80;474.00;484.20;494.40;504.60;514.80;525.00;535.20;545.40;555.60;565.80;576.00;586.20;596.40;606.60;616.80;627.00;637.20;647.40;657.60;667.80;678.00;688.20;698.40;708.60;718.80;729.00;739.20;280.20;290.40;300.60;310.80;321.00;331.20;341.40;351.60;361.80;372.00;382.20;392.40;402.60;412.80;423.00;433.20;443.40;280.20;290.40;300.60;310.80;321.00;331.20;341.40;351.60;361.80;372.00;382.20;392.40;402.60;412.80;423.00;433.20;443.40;453.60;463.80;474.00;484.20;494.40;504.60;514.80;525.00;535.20;545.40;555.60;565.80;576.00;586.20;596.40"/><animate attributeName="y" calcMode="discrete" dur="14.04s" repeatCount="indefinite" keyTimes="0.0000;0.0043;0.0085;0.0128;0.0171;0.0214;0.0256;0.0299;0.0342;0.0385;0.0427;0.0470;0.0513;0.0556;0.0598;0.0641;0.0684;0.0726;0.0769;0.0812;0.0855;0.0897;0.0940;0.0983;0.1026;0.1068;0.1111;0.1154;0.1197;0.1239;0.1282;0.1325;0.1368;0.1410;0.1453;0.1496;0.1538;0.1581;0.1624;0.1667;0.1709;0.1752;0.1795;0.1838;0.1880;0.1923;0.1966;0.2009;0.2051;0.2094;0.2137;0.2179;0.2222;0.2265;0.2308;0.2350;0.2393;0.2436;0.2479;0.2521;0.2564;0.2607;0.2650;0.2692;0.2735;0.2778;0.2821;0.2863;0.2906;0.2949;0.2991;0.3034;0.3077;0.3120;0.3162;0.3205;0.3248;0.3291;0.3333;0.3376;0.3419;0.3462;0.3504;0.3547;0.3590;0.3632;0.3675;0.3718;0.3761;0.3803;0.3846;0.3889;0.3932;0.3974;0.4017;0.4060;0.4103;0.4145;0.4188;0.4231;0.4274;0.4316;0.4359;0.4402;0.4444;0.4487;0.4530;0.4573;0.4615;0.4658;0.4701;0.4744;0.4786;0.4829;0.4872;0.4915;0.4957;0.5000;0.5043;0.5085;0.5128;0.5171;0.5214;0.5256;0.5299;0.5342;0.5385;0.5427;0.5470;0.5513;0.5556;0.5598;0.5641;0.5684;0.5726;0.5769;0.5812;0.5855;0.5897;0.5940;0.5983;0.6026;0.6068;0.6111;0.6154;0.6197;0.6239;0.6282;0.6325;0.6368" values="85.00;85.00;85.00;85.00;85.00;85.00;85.00;85.00;85.00;145.00;145.00;145.00;145.00;145.00;145.00;145.00;145.00;145.00;145.00;145.00;145.00;145.00;145.00;145.00;145.00;145.00;145.00;145.00;145.00;145.00;145.00;145.00;145.00;145.00;145.00;145.00;145.00;145.00;145.00;145.00;145.00;145.00;145.00;145.00;145.00;145.00;145.00;145.00;145.00;145.00;145.00;145.00;145.00;145.00;145.00;175.00;175.00;175.00;175.00;175.00;175.00;175.00;175.00;175.00;175.00;175.00;175.00;175.00;175.00;175.00;175.00;175.00;175.00;175.00;175.00;175.00;175.00;175.00;175.00;175.00;175.00;175.00;175.00;175.00;175.00;175.00;175.00;175.00;175.00;175.00;175.00;175.00;175.00;175.00;175.00;175.00;175.00;175.00;175.00;175.00;175.00;235.00;235.00;235.00;235.00;235.00;235.00;235.00;235.00;235.00;235.00;235.00;235.00;235.00;235.00;235.00;235.00;235.00;265.00;265.00;265.00;265.00;265.00;265.00;265.00;265.00;265.00;265.00;265.00;265.00;265.00;265.00;265.00;265.00;265.00;265.00;265.00;265.00;265.00;265.00;265.00;265.00;265.00;265.00;265.00;265.00;265.00;265.00;265.00;265.00"/><animate attributeName="opacity" values="1;1;0;0;1" keyTimes="0;.5;.5;.99;1" dur="1s" repeatCount="indefinite"/></rect>
<rect x="230" y="310" width="730" height="30" fill="#F5F5F4"/><line x1="230" y1="310" x2="960" y2="310" stroke="#000000" stroke-opacity="0.12"/>
<g transform="translate(249.60 329.00) scale(0.01200 -0.01200)" fill="#666666" ><use xlink:href="#R4d" x="0"/><use xlink:href="#R61" x="600"/><use xlink:href="#R72" x="1200"/><use xlink:href="#R6b" x="1800"/><use xlink:href="#R64" x="2400"/><use xlink:href="#R6f" x="3000"/><use xlink:href="#R77" x="3600"/><use xlink:href="#R6e" x="4200"/><use xlink:href="#R73" x="5400"/><use xlink:href="#R74" x="6000"/><use xlink:href="#R61" x="6600"/><use xlink:href="#R79" x="7200"/><use xlink:href="#R73" x="7800"/><use xlink:href="#R76" x="9000"/><use xlink:href="#R69" x="9600"/><use xlink:href="#R73" x="10200"/><use xlink:href="#R69" x="10800"/><use xlink:href="#R62" x="11400"/><use xlink:href="#R6c" x="12000"/><use xlink:href="#R65" x="12600"/><use xlink:href="#R61" x="13800"/><use xlink:href="#R6e" x="14400"/><use xlink:href="#R64" x="15000"/><use xlink:href="#R69" x="16200"/><use xlink:href="#R73" x="16800"/><use xlink:href="#R73" x="18000"/><use xlink:href="#R74" x="18600"/><use xlink:href="#R79" x="19200"/><use xlink:href="#R6c" x="19800"/><use xlink:href="#R65" x="20400"/><use xlink:href="#R64" x="21000"/><use xlink:href="#R77" x="22200"/><use xlink:href="#R68" x="22800"/><use xlink:href="#R65" x="23400"/><use xlink:href="#R72" x="24000"/><use xlink:href="#R65" x="24600"/><use xlink:href="#R69" x="25800"/><use xlink:href="#R74" x="26400"/><use xlink:href="#R73" x="27600"/><use xlink:href="#R69" x="28200"/><use xlink:href="#R74" x="28800"/><use xlink:href="#R73" x="29400"/><use xlink:href="#R2e" x="30000"/></g>
</g>
</svg>
